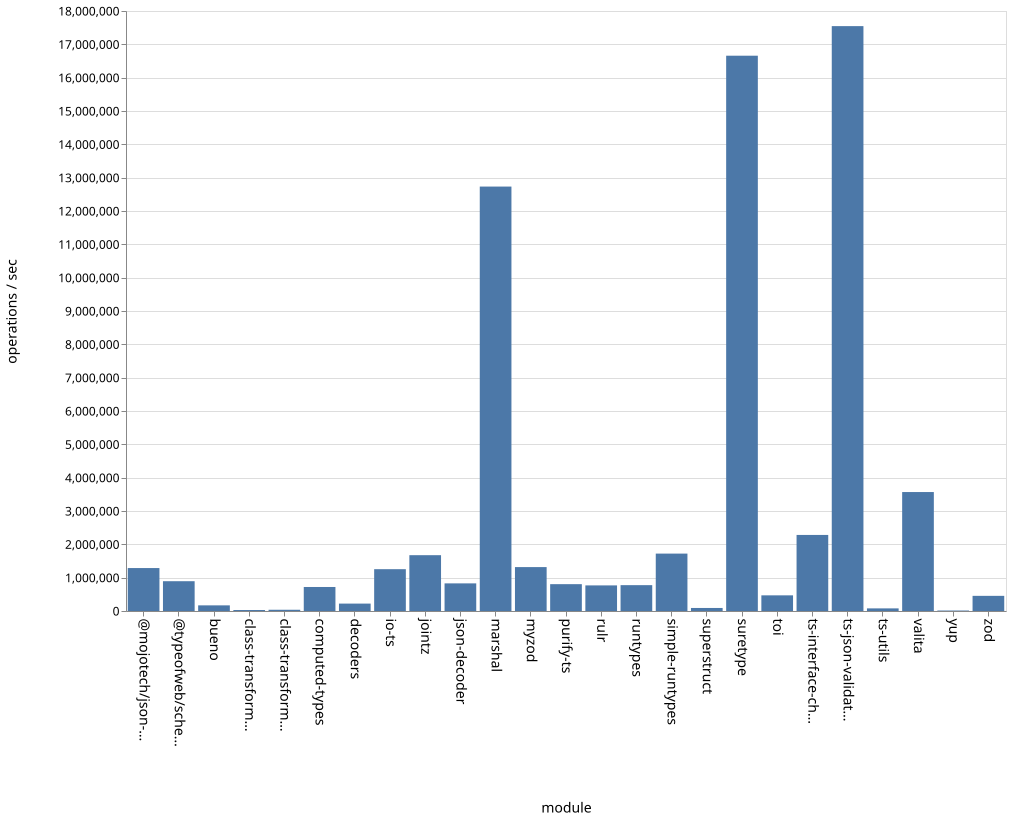

Data behind this chart, as committed beside it:
name, ops
bueno, 169223
class-transformer-validator-async, 29394
class-transformer-validator-sync, 37155
computed-types, 720314
decoders, 222183
io-ts, 1254595
jointz, 1674560
json-decoder, 828789
marshal, 12732962
@mojotech/json-type-validation, 1288377
myzod, 1317292
purify-ts, 805227
rulr, 768074
runtypes, 775581
simple-runtypes, 1722074
superstruct, 90896
suretype, 16658937
toi, 469751
ts-interface-checker, 2281933
ts-json-validator, 17546402
ts-utils, 78476
@typeofweb/schema, 893779
valita, 3568743
yup, 14286
zod, 454408
